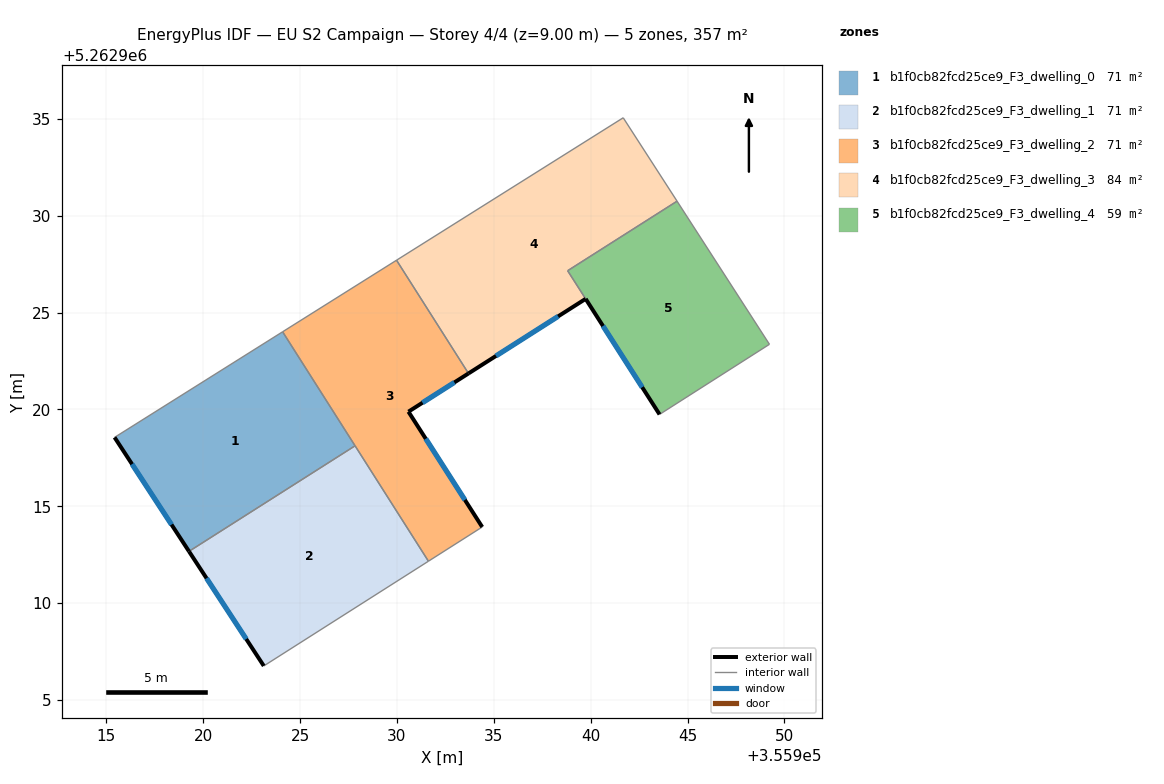
=== STOREY PLAN SPEC (per zone: floor XY polygon, exterior-wall plan segments, windows/doors) ===
zone 1: b1f0cb82fcd25ce9_F3_dwelling_0  (71.4 m²)
  floor: (355924.09, 5262924.00) (355927.84, 5262918.12) (355919.26, 5262912.67) (355915.42, 5262918.55)
  exterior wall: (355915.42, 5262918.55) – (355919.26, 5262912.67)  [7.0 m]
    window: (355916.32, 5262917.17) – (355918.36, 5262914.05)  [5.9 m²]
  interior walls: 3
zone 2: b1f0cb82fcd25ce9_F3_dwelling_1  (71.4 m²)
  floor: (355927.84, 5262918.12) (355931.62, 5262912.16) (355923.12, 5262906.75) (355919.26, 5262912.67)
  exterior wall: (355919.26, 5262912.67) – (355923.12, 5262906.75)  [7.1 m]
    window: (355920.17, 5262911.28) – (355922.22, 5262908.14)  [6.0 m²]
  interior walls: 3
zone 3: b1f0cb82fcd25ce9_F3_dwelling_2  (71.4 m²)
  floor: (355929.98, 5262927.70) (355933.69, 5262921.86) (355930.59, 5262919.88) (355934.40, 5262913.93) (355931.62, 5262912.16) (355924.09, 5262924.00)
  exterior wall: (355934.40, 5262913.93) – (355930.59, 5262919.88)  [7.1 m]
    window: (355933.51, 5262915.33) – (355931.49, 5262918.48)  [6.0 m²]
  exterior wall: (355930.59, 5262919.88) – (355933.69, 5262921.86)  [3.7 m]
    window: (355931.32, 5262920.34) – (355932.96, 5262921.39)  [3.1 m²]
  interior walls: 5
zone 4: b1f0cb82fcd25ce9_F3_dwelling_3  (83.8 m²)
  floor: (355941.68, 5262935.05) (355944.46, 5262930.75) (355938.81, 5262927.16) (355939.74, 5262925.71) (355933.69, 5262921.86) (355929.98, 5262927.70)
  exterior wall: (355933.69, 5262921.86) – (355939.74, 5262925.71)  [7.2 m]
    window: (355935.11, 5262922.76) – (355938.32, 5262924.80)  [6.0 m²]
  interior walls: 5
zone 5: b1f0cb82fcd25ce9_F3_dwelling_4  (59.0 m²)
  floor: (355944.46, 5262930.75) (355949.23, 5262923.36) (355943.55, 5262919.74) (355938.81, 5262927.16)
  exterior wall: (355939.74, 5262925.71) – (355943.55, 5262919.74)  [7.1 m]
    window: (355940.64, 5262924.30) – (355942.66, 5262921.14)  [6.0 m²]
  interior walls: 4

=== DERIVED (storey summary) ===
Building: EU S2 Campaign
Storey: 4 of 4  (floor level z = 9.00 m)
Storey gross floor area: 357.1 m²
Zones on this storey: 5
  - b1f0cb82fcd25ce9_F3_dwelling_0: floor 71.4 m²; exterior wall 7.0 m (21.1 m²); 1 window(s) 5.9 m²; WWR 28.1%
  - b1f0cb82fcd25ce9_F3_dwelling_1: floor 71.4 m²; exterior wall 7.1 m (21.2 m²); 1 window(s) 6.0 m²; WWR 28.1%
  - b1f0cb82fcd25ce9_F3_dwelling_2: floor 71.4 m²; exterior wall 10.7 m (32.2 m²); 2 window(s) 9.1 m²; WWR 28.1%
  - b1f0cb82fcd25ce9_F3_dwelling_3: floor 83.8 m²; exterior wall 7.2 m (21.5 m²); 1 window(s) 6.0 m²; WWR 28.1%
  - b1f0cb82fcd25ce9_F3_dwelling_4: floor 59.0 m²; exterior wall 7.1 m (21.2 m²); 1 window(s) 6.0 m²; WWR 28.1%
Zone adjacency (shared interzone walls):
  - b1f0cb82fcd25ce9_F3_dwelling_0 ↔ b1f0cb82fcd25ce9_F3_dwelling_1
  - b1f0cb82fcd25ce9_F3_dwelling_0 ↔ b1f0cb82fcd25ce9_F3_dwelling_2
  - b1f0cb82fcd25ce9_F3_dwelling_1 ↔ b1f0cb82fcd25ce9_F3_dwelling_2
  - b1f0cb82fcd25ce9_F3_dwelling_2 ↔ b1f0cb82fcd25ce9_F3_dwelling_3
  - b1f0cb82fcd25ce9_F3_dwelling_3 ↔ b1f0cb82fcd25ce9_F3_dwelling_4